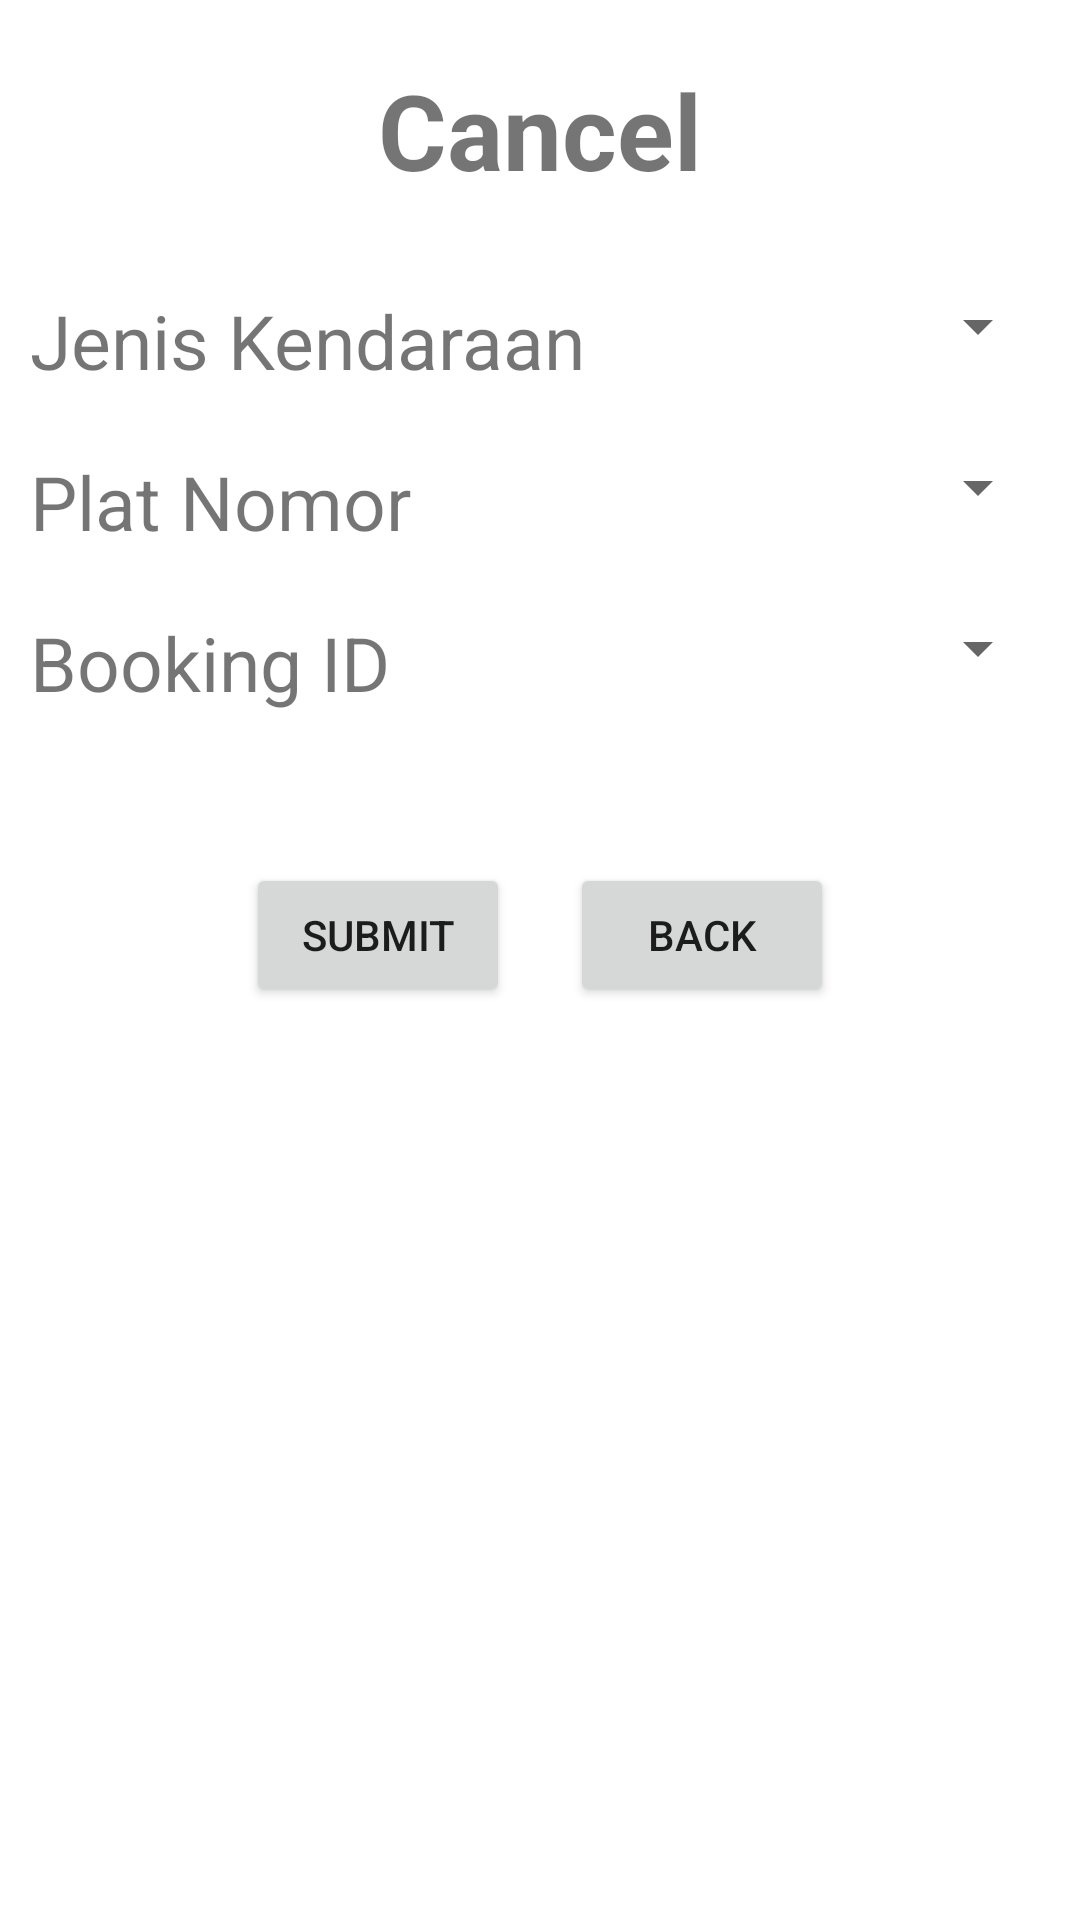

This screen was rendered from an Android layout file. Write that file and the resources it references.
<!-- AndroidManifest.xml: application theme Theme.Mobile_Client -->
<!-- res/layout/activity_cancel_booking.xml -->
<?xml version="1.0" encoding="utf-8"?>
<LinearLayout
    xmlns:android="http://schemas.android.com/apk/res/android"
    xmlns:app="http://schemas.android.com/apk/res-auto"
    xmlns:tools="http://schemas.android.com/tools"
    android:layout_width="match_parent"
    android:layout_height="match_parent"
    android:orientation="vertical"
    tools:context=".CancelBooking">
    <LinearLayout
        android:orientation="horizontal"
        android:layout_width="match_parent"
        android:layout_height="wrap_content"
        android:layout_margin="20dp">

        <TextView
            android:id="@+id/cclbkbkg"
            android:layout_width="10dp"
            android:layout_height="wrap_content"
            android:layout_weight="1"
            android:text="Cancel"
            android:textStyle="bold"
            android:textSize="35dp"
            android:gravity="center"
            />
    </LinearLayout>

    <LinearLayout
        android:orientation="horizontal"
        android:layout_width="match_parent"
        android:layout_height="wrap_content"
        android:layout_margin="10dp">
        <TextView
            android:id="@+id/jnskndrn2"
            android:layout_width="10dp"
            android:layout_height="wrap_content"
            android:layout_weight="1"
            android:text="Jenis Kendaraan"
            android:textSize="25dp"
            />
        <Spinner
            android:id="@+id/Jenis2"
            android:layout_width="wrap_content"
            android:layout_height="wrap_content"

            android:layout_margin="0dp"
            />
    </LinearLayout>

    <LinearLayout
        android:orientation="horizontal"
        android:layout_width="match_parent"
        android:layout_height="wrap_content"
        android:layout_margin="10dp">
        <TextView
            android:id="@+id/pltnmr2"
            android:layout_width="10dp"
            android:layout_height="wrap_content"
            android:layout_weight="1"
            android:text="Plat Nomor"

            android:textSize="25dp"
            />
        <Spinner
            android:id="@+id/Plat2"
            android:layout_width="wrap_content"
            android:layout_height="wrap_content"
            android:layout_margin="0dp"
            />
    </LinearLayout>

    <LinearLayout
        android:orientation="horizontal"
        android:layout_width="match_parent"
        android:layout_height="wrap_content"
        android:layout_margin="10dp">
        <TextView
            android:id="@+id/bkid"
            android:layout_width="10dp"
            android:layout_height="wrap_content"
            android:layout_weight="1"
            android:text="Booking ID"
            android:textSize="25dp"
            />
        <Spinner
            android:id="@+id/BookingId"
            android:layout_width="wrap_content"
            android:layout_height="wrap_content"

            android:layout_margin="0dp"
            />
    </LinearLayout>
    <LinearLayout
        android:orientation="horizontal"
        android:layout_width="match_parent"
        android:layout_height="wrap_content"
        android:gravity="center"
        android:layout_margin="30dp">
        <Button
            android:id="@+id/Cancel3"
            android:layout_width="wrap_content"
            android:layout_height="48dp"
            android:layout_margin="10dp"
            android:text="Submit" />

        <Button
            android:id="@+id/Back2"
            android:layout_width="wrap_content"
            android:layout_height="48dp"
            android:layout_margin="10dp"
            android:text="Back" />

    </LinearLayout>

</LinearLayout>
<!-- resources referenced by this layout -->
<resources>
  <style name="Theme.Mobile_Client" parent="Theme.MaterialComponents.DayNight.DarkActionBar">
          
          <item name="colorPrimary">@color/purple_500</item>
          <item name="colorPrimaryVariant">@color/purple_700</item>
          <item name="colorOnPrimary">@color/white</item>
          
          <item name="colorSecondary">@color/teal_200</item>
          <item name="colorSecondaryVariant">@color/teal_700</item>
          <item name="colorOnSecondary">@color/black</item>
          
          <item name="android:statusBarColor">?attr/colorPrimaryVariant</item>
          
      </style>
  <!-- not gathered from this repository: default colours our renderer supplied (Android Studio template values) -->
  <color name="purple_500">#FF6200EE</color>
  <color name="purple_700">#FF3700B3</color>
  <color name="teal_200">#FF03DAC5</color>
  <color name="teal_700">#FF018786</color>
  <color name="black">#FF000000</color>
  <color name="white">#FFFFFFFF</color>
</resources>
